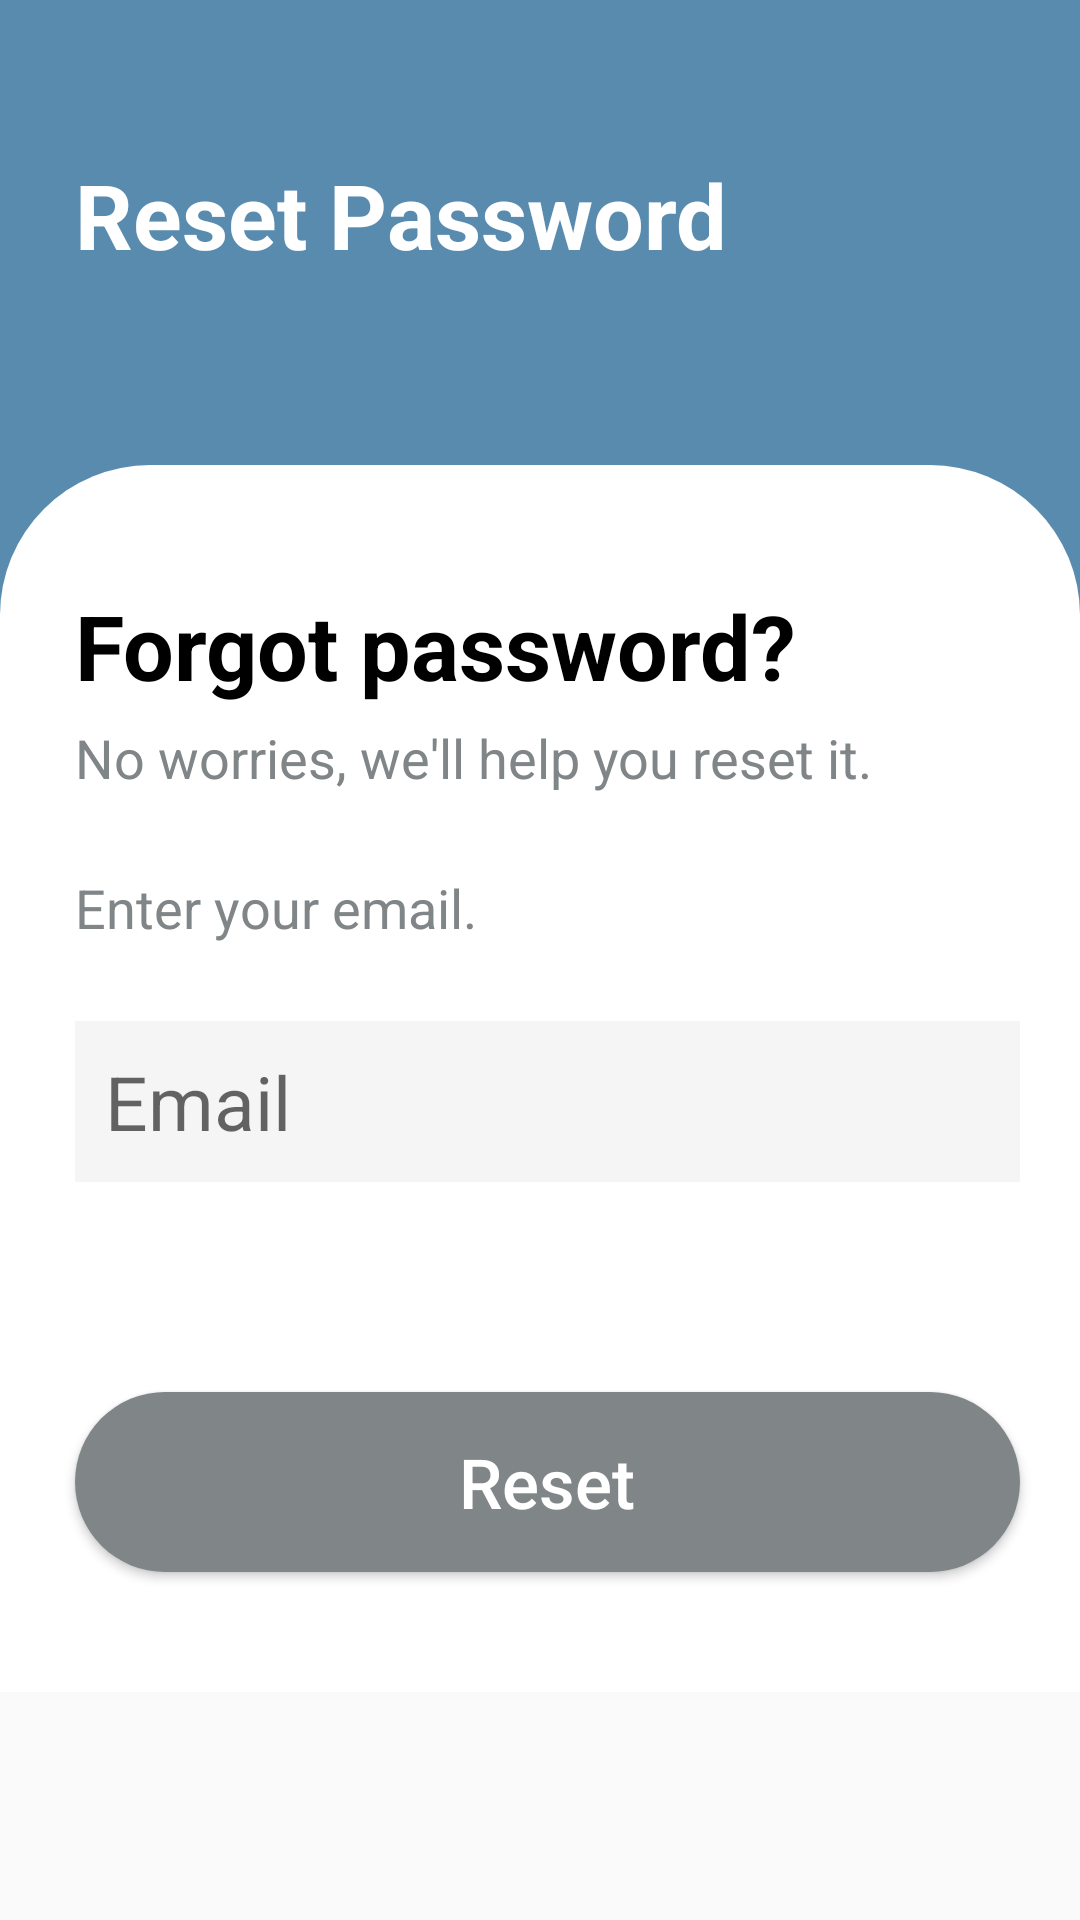

Here is an Android app screen rendered from its layout file. Give the layout XML and the strings, colors and styles it references.
<!-- AndroidManifest.xml: application theme Theme.LibraryApplication -->
<!-- res/layout/activity_forgotpass.xml -->
<?xml version="1.0" encoding="utf-8"?>
<ScrollView xmlns:android="http://schemas.android.com/apk/res/android"
    xmlns:app="http://schemas.android.com/apk/res-auto"
    xmlns:tools="http://schemas.android.com/tools"
    android:layout_width="match_parent"
    android:layout_height="match_parent"
    tools:context=".userSassion.LoginActivity">

    <RelativeLayout
        android:layout_width="wrap_content"
        android:layout_height="match_parent"
        android:background="#598BAF"
        tools:context=".userSassion.LoginActivity">

        <TextView
            android:layout_width="match_parent"
            android:layout_height="wrap_content"
            android:layout_alignTop="@+id/linearLayout5"
            android:layout_alignParentStart="true"
            android:layout_alignParentEnd="true"
            android:layout_marginStart="25dp"
            android:layout_marginTop="-104dp"
            android:layout_marginEnd="-6dp"
            android:gravity="center_vertical"
            android:text="Reset Password"
            android:textColor="@color/white"
            android:textSize="30sp"
            android:textStyle="bold"
            app:layout_constraintBottom_toTopOf="@+id/linearLayout5"
            app:layout_constraintEnd_toEndOf="parent"
            app:layout_constraintHorizontal_bias="0.0"
            app:layout_constraintStart_toStartOf="parent"
            app:layout_constraintTop_toTopOf="parent"
            app:layout_constraintVertical_bias="0.721" />

        <LinearLayout
            android:id="@+id/linearLayout5"
            android:layout_width="match_parent"
            android:layout_height="match_parent"
            android:layout_marginTop="155dp"
            android:background="@drawable/background_design"
            android:orientation="vertical"
            app:layout_constraintBottom_toBottomOf="parent"
            app:layout_constraintLeft_toLeftOf="parent"
            app:layout_constraintRight_toRightOf="parent"
            app:layout_constraintTop_toTopOf="parent">

            <TextView
                android:layout_width="346dp"
                android:layout_height="wrap_content"
                android:layout_marginStart="25dp"
                android:layout_marginTop="40dp"
                android:text="Forgot password?"
                android:textColor="@color/black"
                android:textSize="30sp"
                android:textStyle="bold" />

            <TextView
                style="bold"
                android:layout_width="344dp"
                android:layout_height="50dp"
                android:layout_marginStart="25dp"
                android:layout_marginTop="5dp"
                android:text="No worries, we'll help you reset it."
                android:textColor="#808588"
                android:textSize="18sp" />

            <TextView
                style="bold"
                android:layout_width="344dp"
                android:layout_height="50dp"
                android:layout_marginStart="25dp"
                android:text="Enter your email."
                android:textColor="#808588"
                android:textSize="18sp" />


            <EditText
                android:id="@+id/resetEmail"
                android:layout_width="match_parent"
                android:layout_height="wrap_content"
                android:layout_marginStart="25dp"
                android:layout_marginTop="0dp"
                android:layout_marginEnd="20dp"
                android:background="#f5f5f5"
                android:hint="Email"
                android:padding="10dp"
                android:singleLine="true"
                android:textColor="@color/black"
                android:textSize="25sp" />


            <Button
                android:id="@+id/resetBtn"
                android:layout_width="match_parent"
                android:layout_height="60dp"
                android:layout_marginStart="25dp"
                android:layout_marginTop="70dp"
                android:layout_marginEnd="20dp"
                android:layout_marginBottom="40dp"
                android:background="@drawable/button_design"
                android:text="Reset"
                android:textAllCaps="false"
                android:textColor="@color/white"
                android:textSize="23sp"
                app:layout_constraintTop_toBottomOf="@+id/password1" />

        </LinearLayout>
    </RelativeLayout>
</ScrollView>
<!-- resources referenced by this layout -->
<resources>
  <color name="black">#FF000000</color>
  <color name="white">#FFFFFFFF</color>
  <!-- drawable background_design (drawable) -->
  <?xml version="1.0" encoding="utf-8"?>
  <shape xmlns:android="http://schemas.android.com/apk/res/android"
      android:shape="rectangle">
  
      <gradient
          android:startColor="@color/white"
          android:endColor="@color/white"/>
      <corners
          android:topRightRadius="50dp"
          android:topLeftRadius="50dp"/>
  </shape>
  <!-- drawable button_design (drawable) -->
  <?xml version="1.0" encoding="utf-8"?>
  <shape xmlns:android="http://schemas.android.com/apk/res/android" android:shape="rectangle">
  
      <solid android:color="#808588" android:width="3dp"/>
  
      <corners android:radius="50dp"/>
  </shape>
  <style name="Theme.LibraryApplication" parent="Theme.AppCompat.Light.NoActionBar">
          
          <item name="colorPrimary">#598BAF</item>
          <item name="colorPrimaryVariant">#808588</item>
          <item name="colorOnPrimary">@color/white</item>
          
          <item name="colorSecondary">@color/teal_200</item>
          <item name="colorSecondaryVariant">@color/teal_700</item>
          <item name="colorOnSecondary">@color/black</item>
          
          <item name="android:statusBarColor">?attr/colorPrimaryVariant</item>
          
      </style>
  <color name="teal_200">#FF03DAC5</color>
  <color name="teal_700">#FF018786</color>
</resources>
